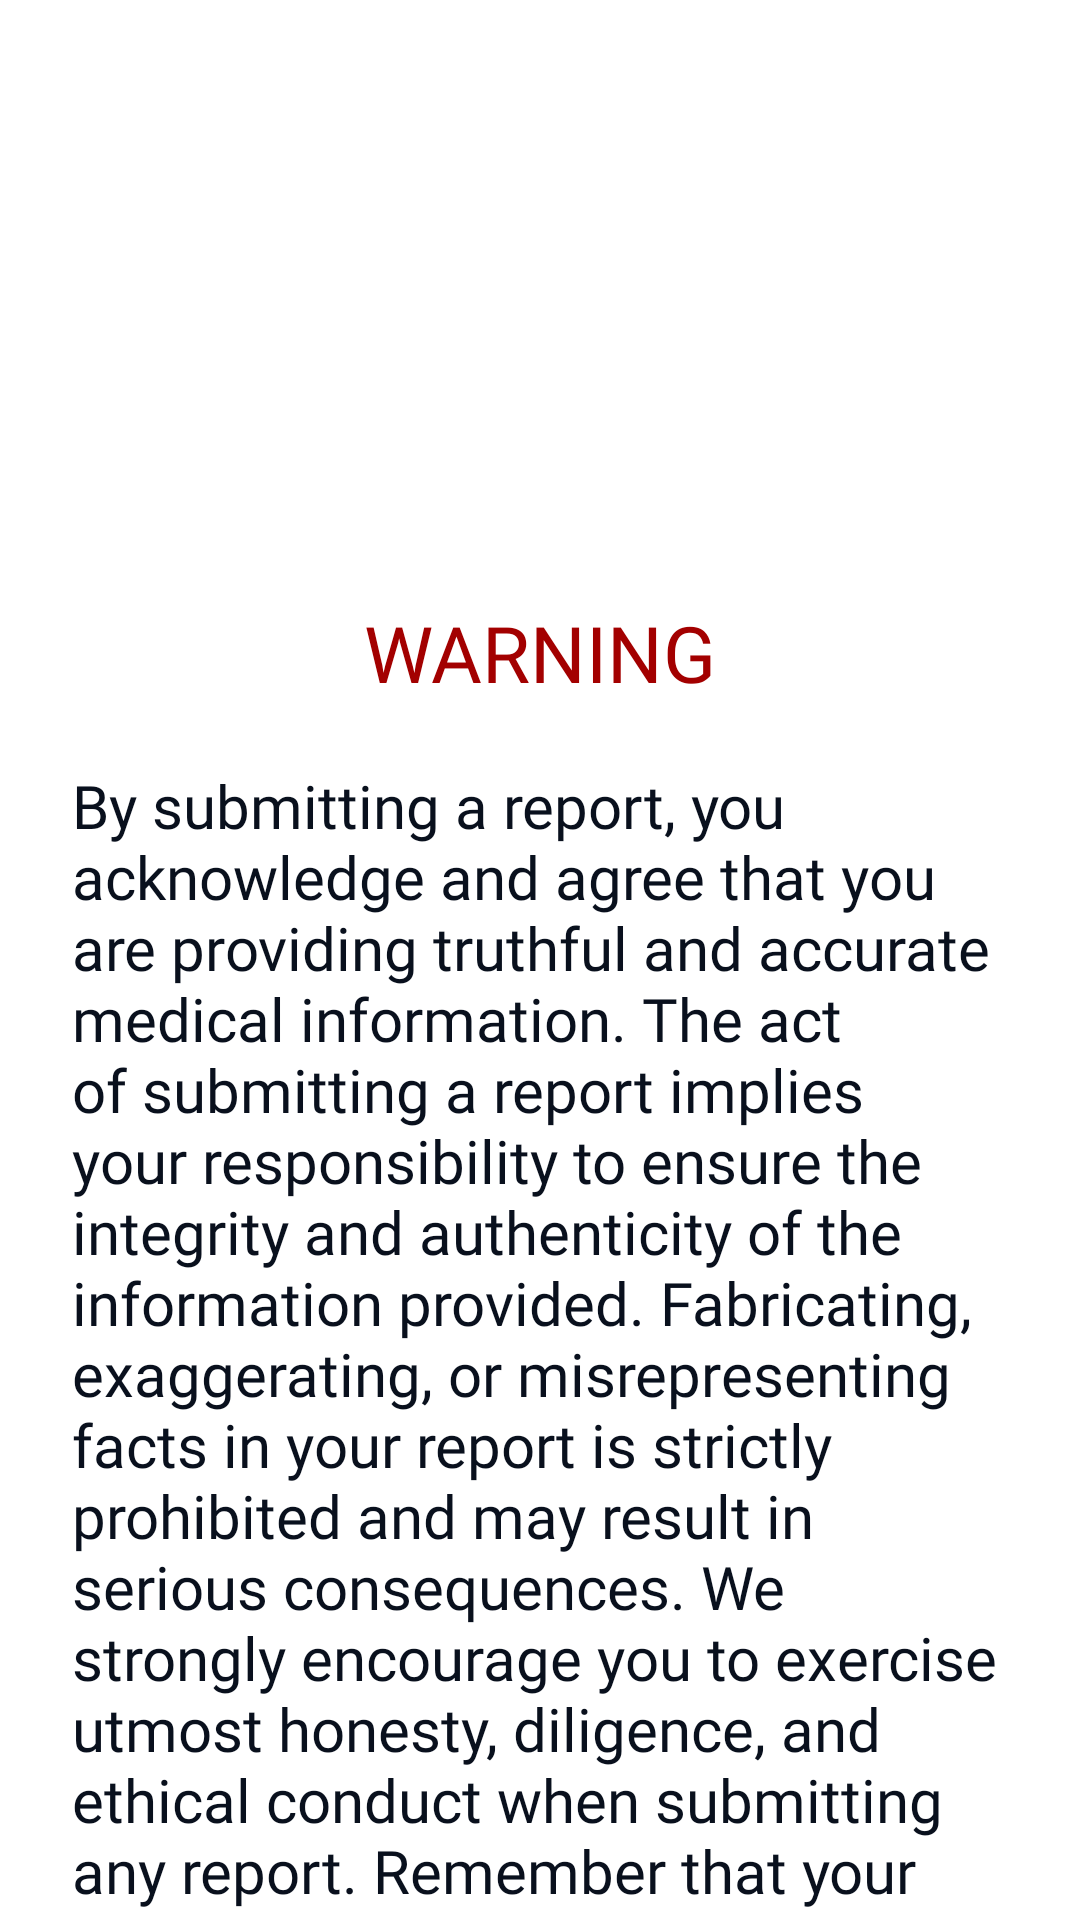

Android layout source for this screen:
<!-- AndroidManifest.xml: application theme Theme.IITrace -->
<!-- res/layout/reports_warning.xml -->
<?xml version="1.0" encoding="utf-8"?>
<LinearLayout
    xmlns:android="http://schemas.android.com/apk/res/android"
    xmlns:app="http://schemas.android.com/apk/res-auto"
    xmlns:tools="http://schemas.android.com/tools"
    android:id="@+id/layoutScroll"
    android:layout_gravity="center"
    android:layout_width="match_parent"
    android:layout_height="match_parent">

    <ScrollView
        android:layout_width="match_parent"
        android:layout_height="match_parent">

        <androidx.constraintlayout.widget.ConstraintLayout
            android:layout_width="match_parent"
            android:layout_height="wrap_content">

            <ImageView
                android:id="@+id/ivWarning"
                android:layout_width="0dp"
                android:layout_height="120dp"
                android:layout_marginTop="70dp"
                app:layout_constraintEnd_toEndOf="parent"
                app:layout_constraintStart_toStartOf="parent"
                app:layout_constraintTop_toTopOf="parent"
                app:srcCompat="@drawable/icons8_warning" />

            <TextView
                android:id="@+id/tvWarningTitle"
                android:layout_width="wrap_content"
                android:layout_height="wrap_content"
                android:layout_marginTop="10dp"
                android:fontFamily="@font/archivo_bold"
                android:text="WARNING"
                android:textColor="@color/red_maroon"
                android:textSize="26sp"
                app:layout_constraintEnd_toEndOf="parent"
                app:layout_constraintStart_toStartOf="parent"
                app:layout_constraintTop_toBottomOf="@+id/ivWarning" />

            <TextView
                android:id="@+id/tvWarningContent"
                android:layout_width="0dp"
                android:layout_height="wrap_content"
                android:layout_marginStart="24dp"
                android:layout_marginEnd="24dp"
                android:layout_marginTop="20dp"
                android:fontFamily="@font/archivo_regular"
                android:gravity="center_vertical"
                android:text="@string/warning_content"
                android:textColor="?android:textColorPrimary"
                android:textSize="20sp"
                app:layout_constraintEnd_toEndOf="parent"
                app:layout_constraintStart_toStartOf="parent"
                app:layout_constraintTop_toBottomOf="@+id/tvWarningTitle" />

            <CheckBox
                android:id="@+id/cbAgree"
                android:layout_width="0dp"
                android:layout_height="wrap_content"
                android:text="@string/warning_agree"
                android:layout_marginStart="22dp"
                android:layout_marginEnd="22dp"
                android:layout_marginTop="20dp"
                android:fontFamily="@font/archivo_regular"
                android:textSize="18sp"
                android:textColor="?android:textColorPrimary"
                tools:layout_editor_absoluteX="163dp"
                tools:layout_editor_absoluteY="685dp"
                app:layout_constraintStart_toStartOf="parent"
                app:layout_constraintEnd_toEndOf="parent"
                app:layout_constraintTop_toBottomOf="@+id/tvWarningContent" />

            <androidx.appcompat.widget.AppCompatButton
                android:id="@+id/bttnReportContinue"
                android:layout_width="280dp"
                android:layout_height="60dp"
                android:layout_marginTop="20dp"
                android:layout_marginBottom="40dp"
                android:gravity="center"
                android:background="@drawable/button_theme_2"
                android:text="Create a report"
                android:textSize="15sp"
                android:textColor="#FFFFFFFF"
                android:fontFamily="@font/archivo_semibold"
                android:clickable="false"
                app:layout_constraintEnd_toEndOf="parent"
                app:layout_constraintStart_toStartOf="parent"
                app:layout_constraintBottom_toBottomOf="parent"
                app:layout_constraintTop_toBottomOf="@+id/cbAgree"/>

        </androidx.constraintlayout.widget.ConstraintLayout>

    </ScrollView>

</LinearLayout>
<!-- resources referenced by this layout -->
<resources>
  <color name="red_maroon">#FFA30000</color>
  <!-- drawable button_theme_2 (drawable) -->
  <?xml version="1.0" encoding="utf-8"?>
  <selector xmlns:android="http://schemas.android.com/apk/res/android" >
      <item android:state_pressed="true" >
          <shape android:shape="rectangle"  >
              <corners android:radius="15dip" />
              <solid android:color="@color/amber" />
              <stroke android:width="1dip" android:color="#5e7974" />
          </shape>
      </item>
      <item android:state_focused="true">
          <shape android:shape="rectangle"  >
              <corners android:radius="15dip" />
              <solid android:color="@color/amber" />
          </shape>
      </item>
      <item >
          <shape android:shape="rectangle"  >
              <corners android:radius="15dip" />
              <solid android:color="@color/amber" />
          </shape>
      </item>
  </selector>
  <string name="warning_agree">I acknowledge and agree to the above statement</string>
  <string name="warning_content">
          By submitting a report, you acknowledge and agree that you are providing truthful and accurate medical information. The act of submitting a report implies your responsibility to ensure the integrity and authenticity of the information provided. Fabricating, exaggerating, or misrepresenting facts in your report is strictly prohibited and may result in serious consequences. We strongly encourage you to exercise utmost honesty, diligence, and ethical conduct when submitting any report. Remember that your reports play a crucial role in maintaining trust, promoting transparency, and facilitating effective decision-making.
      </string>
  <style name="Theme.IITrace" parent="Theme.MaterialComponents.DayNight">
          
  
  
  
  
  
          
          <item name="colorSecondary">@color/red_maroon</item>
  
  
          
          <item name="android:statusBarColor">@color/red_orange</item>
          
          <item name="android:textColorPrimary">@color/near_black</item>
          <item name="android:textColorSecondary">@color/lesser_white</item>
  
          <item name="textInputStyle">@style/Widget.AppTheme.TextInputLayout</item>
  
  
  
      </style>
  <color name="amber">#fb923c</color>
  <color name="red_orange">#c9550c</color>
  <color name="near_black">#09101D</color>
  <color name="lesser_white">#DDFFFFFF</color>
  <style name="Widget.AppTheme.TextInputLayout" parent="Widget.MaterialComponents.TextInputLayout.FilledBox.Dense">
          <item name="materialThemeOverlay">@style/ThemeOverlay.AppTheme.TextInputEditText.Outlined</item>
      </style>
  <style name="ThemeOverlay.AppTheme.TextInputEditText.Outlined" parent="">
          <item name="colorPrimary">@color/near_black</item>
      </style>
</resources>
